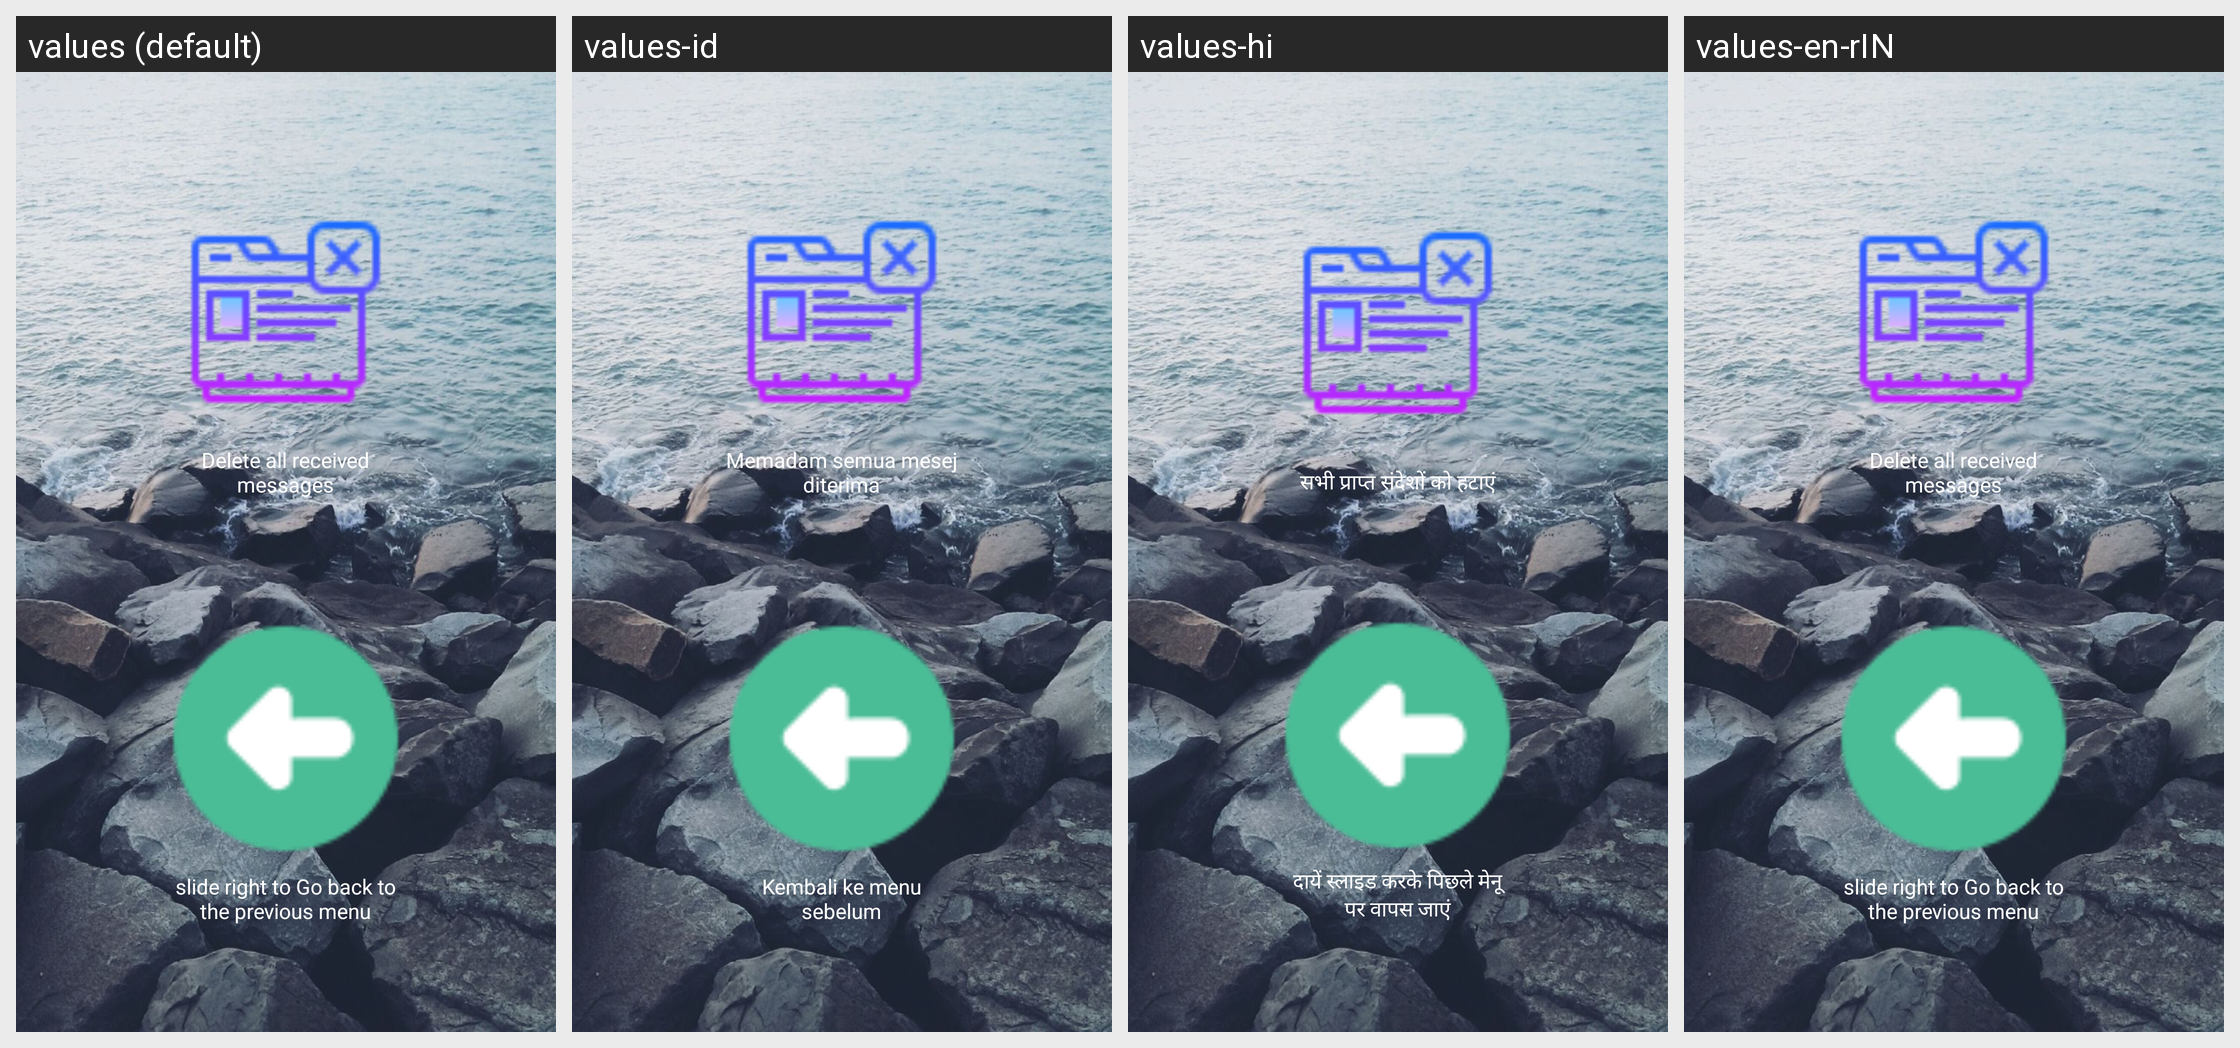

The Android screen above is rendered under several locales of the same app. Produce the string resources it draws, with the default and per-locale values.
Android screen res/layout/messagesinboxdeleteall.xml rendered under 4 locales, left to right: values (default), values-id, values-hi, values-en-rIN. Device: Nexus 5 (rendered at 1080×1920; each locale shown at half size, 540×960, under a caption strip naming it); theme AppTheme.
Other locales in the repository, not shown: values-bn, values-bn-rIN, values-de, values-es, values-fr, values-hi-rIN, values-it, values-pa, values-pt, values-ru.
Strings drawn on this screen, with the default value and each locale's value (text and hints the layout hard-codes, and strings that could not be matched under every locale, appear in the picture but are not listed):

layoutMessagesInboxDeleteAllDeleteDelete
  values: Delete all received messages
  values-id: Memadam semua mesej diterima
  values-hi: सभी प्राप्त संदेशों को हटाएं
  values-en-rIN: Delete all received messages

backToPreviousMenu
  values: slide right to Go back to the previous menu
  values-id: Kembali ke menu sebelum
  values-hi: दायें स्लाइड करके पिछले मेनू पर वापस जाएं
  values-en-rIN: slide right to Go back to the previous menu
